The GitHub repository arata-toya/pai-final-patrol contains a labelled image folder "data" with 3 categories: crack, normal, stain. Examples follow, each with its label.

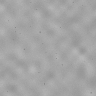
Label: normal

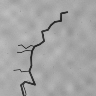
Label: crack

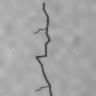
Label: crack

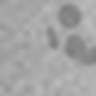
Label: stain

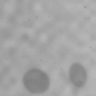
Label: stain

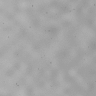
Label: normal
